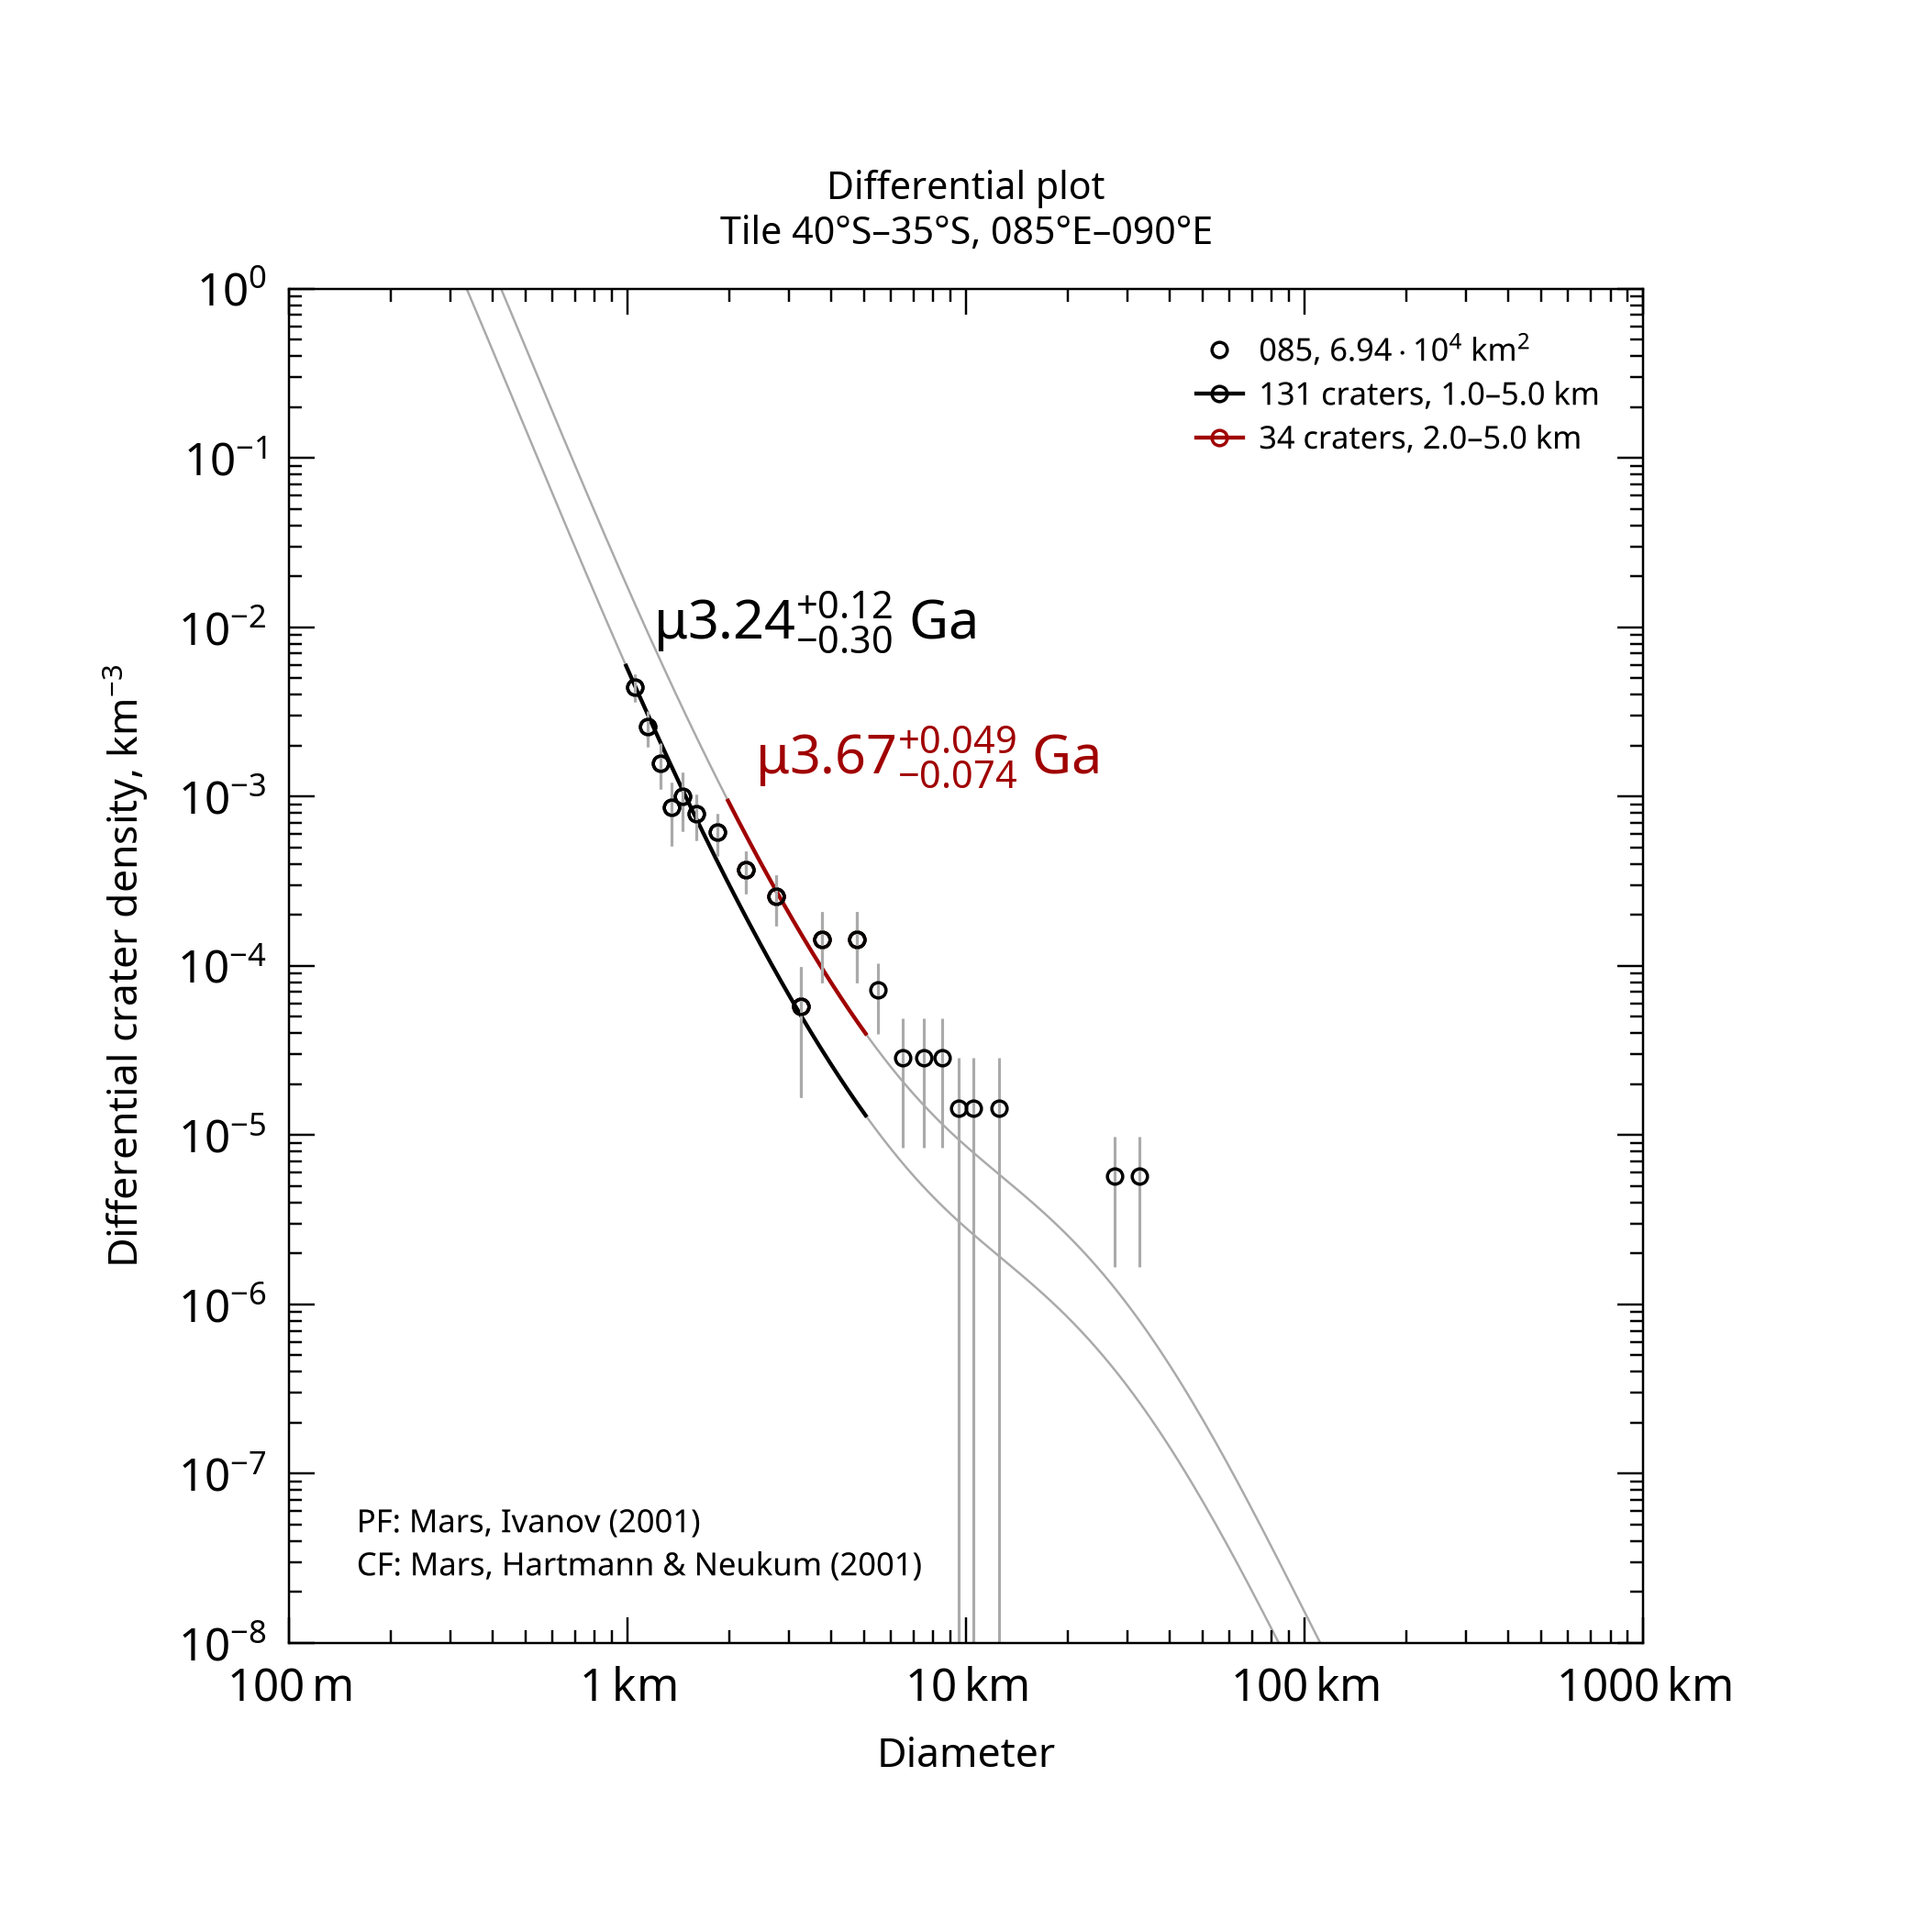

Data behind this chart, as committed beside it:
, , , , , , , , , , , , , , , , , , , , Formatted values [paste MathML into Word…
, , , , , , , , , , , , , , , , , , , , , MathML, , Latex
Name, Area, Binning, d_min, d_max, Method, Resurf, N, N_event, Age, Age-, Age+, a0, a0-, a0+, N(1), N(1)-, N(1)+, Source, , Range, Age, N(1), Age
085, 69444, pseudo-log, 1, 5, d-fit, 0, 131.0, 131, 3.24, 2.94, 3.37, -2.752, -2.836, -2.681, 1.77e-03, 1.46e-03, 2.08e-03, tiles_scc/tile_lat-40_lon+085.scc, , 1.0–5.0 km, <math xmlns="http://www.w3.org/1998/Math…, <math xmlns="http://www.w3.org/1998/Math…, $\mu3.24^{+0.12}_{-0.30}$ Ga
085, 69444, pseudo-log, 2, 5, d-fit, 0, 34.0, 34, 3.67, 3.6, 3.72, -2.269, -2.408, -2.164, 5.39e-03, 3.91e-03, 6.86e-03, tiles_scc/tile_lat-40_lon+085.scc, , 2.0–5.0 km, <math xmlns="http://www.w3.org/1998/Math…, <math xmlns="http://www.w3.org/1998/Math…, $\mu3.67^{+0.049}_{-0.074}$ Ga
